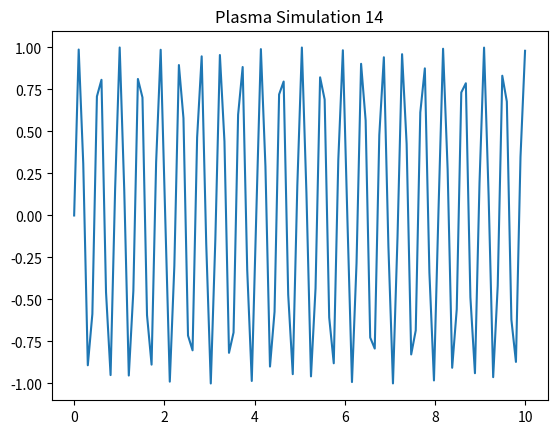

Generate this figure with matplotlib:
import numpy as np
import matplotlib.pyplot as plt
x = np.linspace(0, 10, 100)
y = np.sin(x * 14)
plt.plot(x, y)
plt.title('Plasma Simulation 14')
